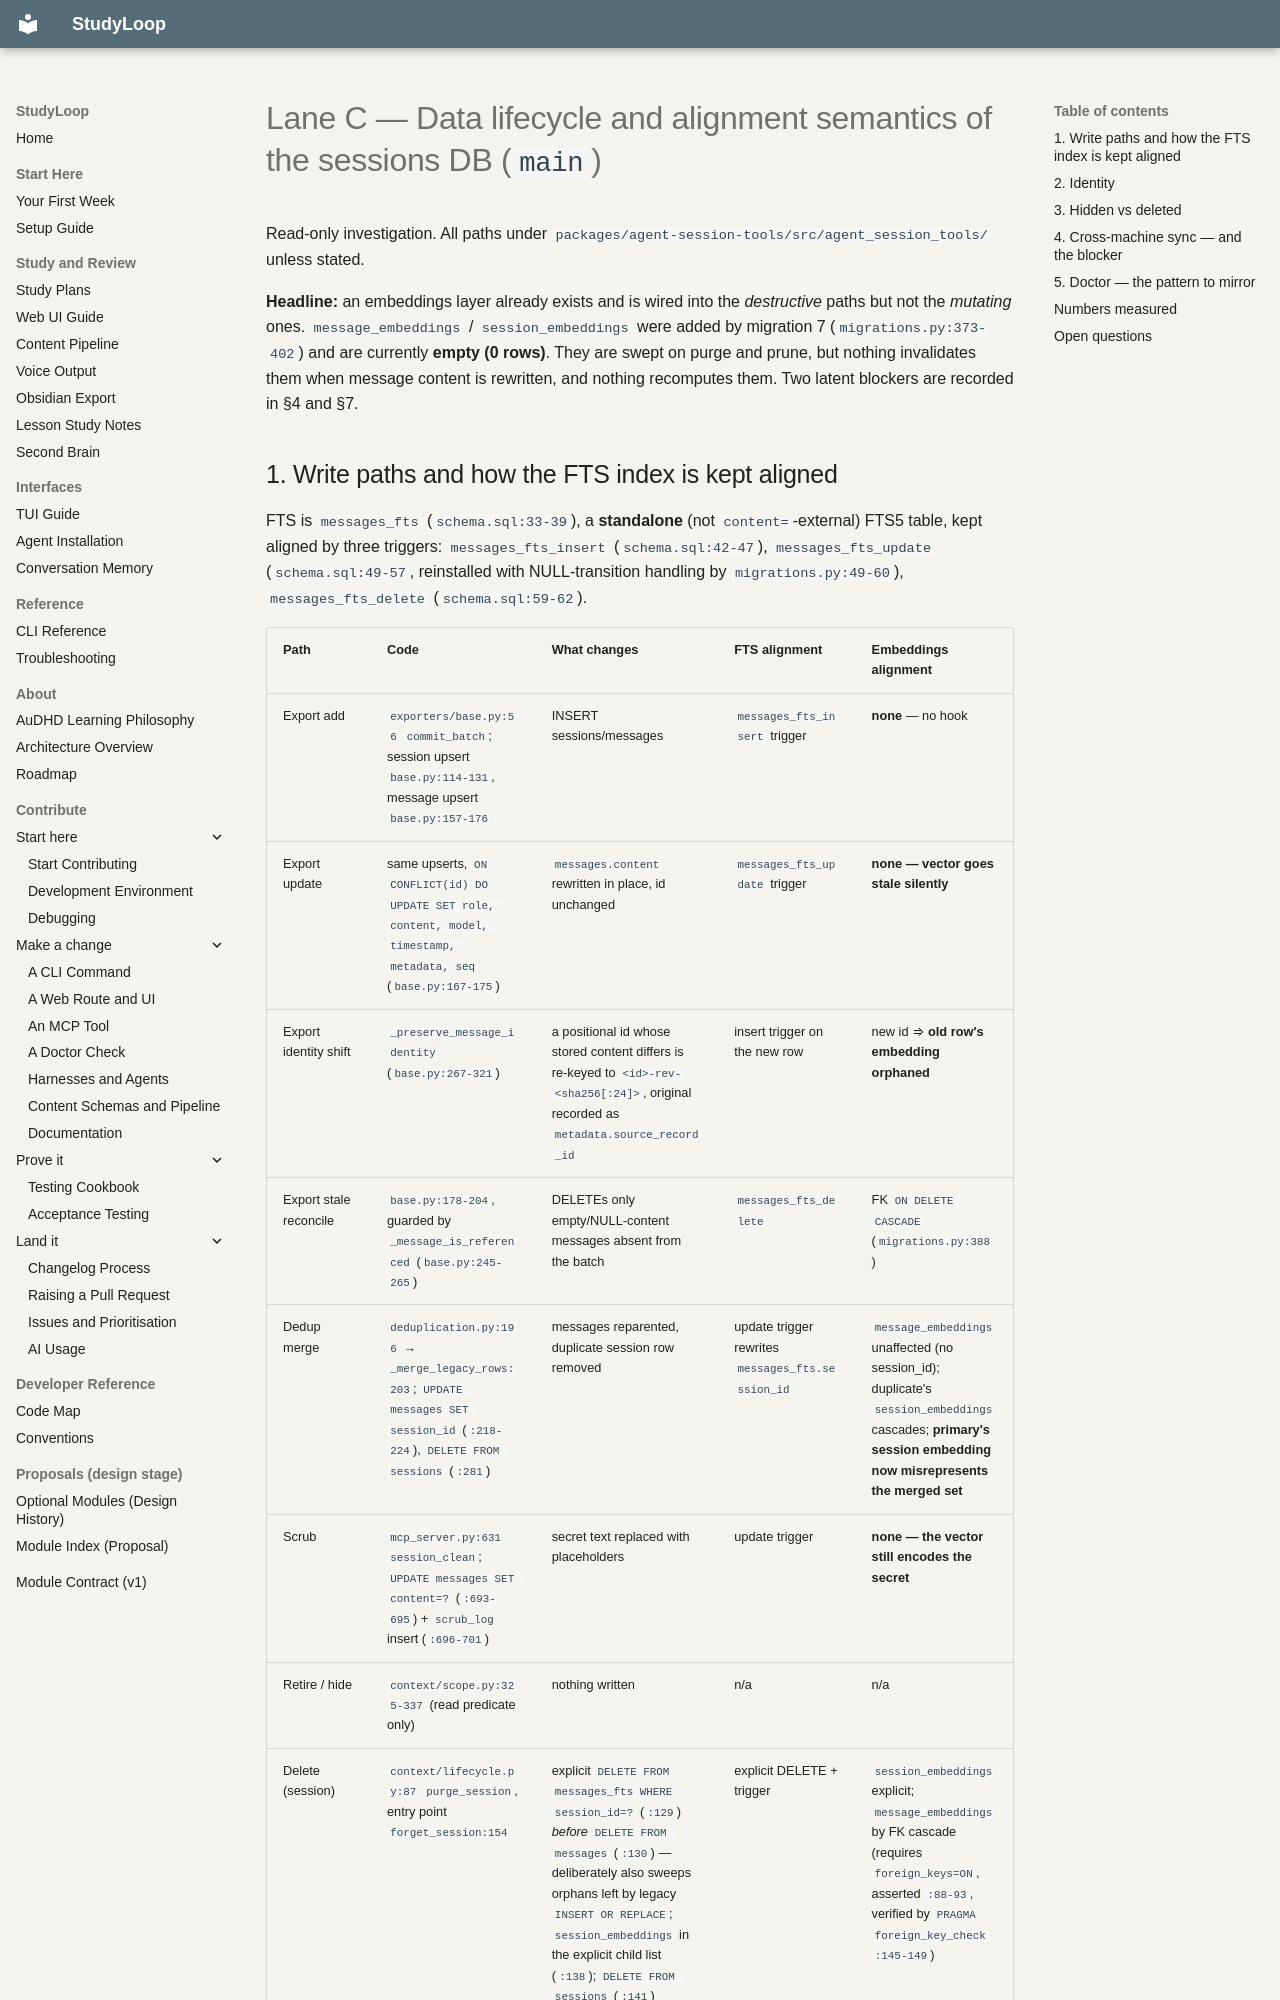

repository: NetDevAutomate/StudyLoop · page: architecture/session-memory/receipts/semantic-layer/lane-C/index.html · generator: mkdocs

# Lane C — Data lifecycle and alignment semantics of the sessions DB (`main`)

Read-only investigation. All paths under
`packages/agent-session-tools/src/agent_session_tools/` unless stated.

**Headline:** an embeddings layer already exists and is wired into the *destructive*
paths but not the *mutating* ones. `message_embeddings` / `session_embeddings` were
added by migration 7 (`migrations.py:373-402`) and are currently **empty (0 rows)**.
They are swept on purge and prune, but nothing invalidates them when message content
is rewritten, and nothing recomputes them. Two latent blockers are recorded in §4 and
§7.
